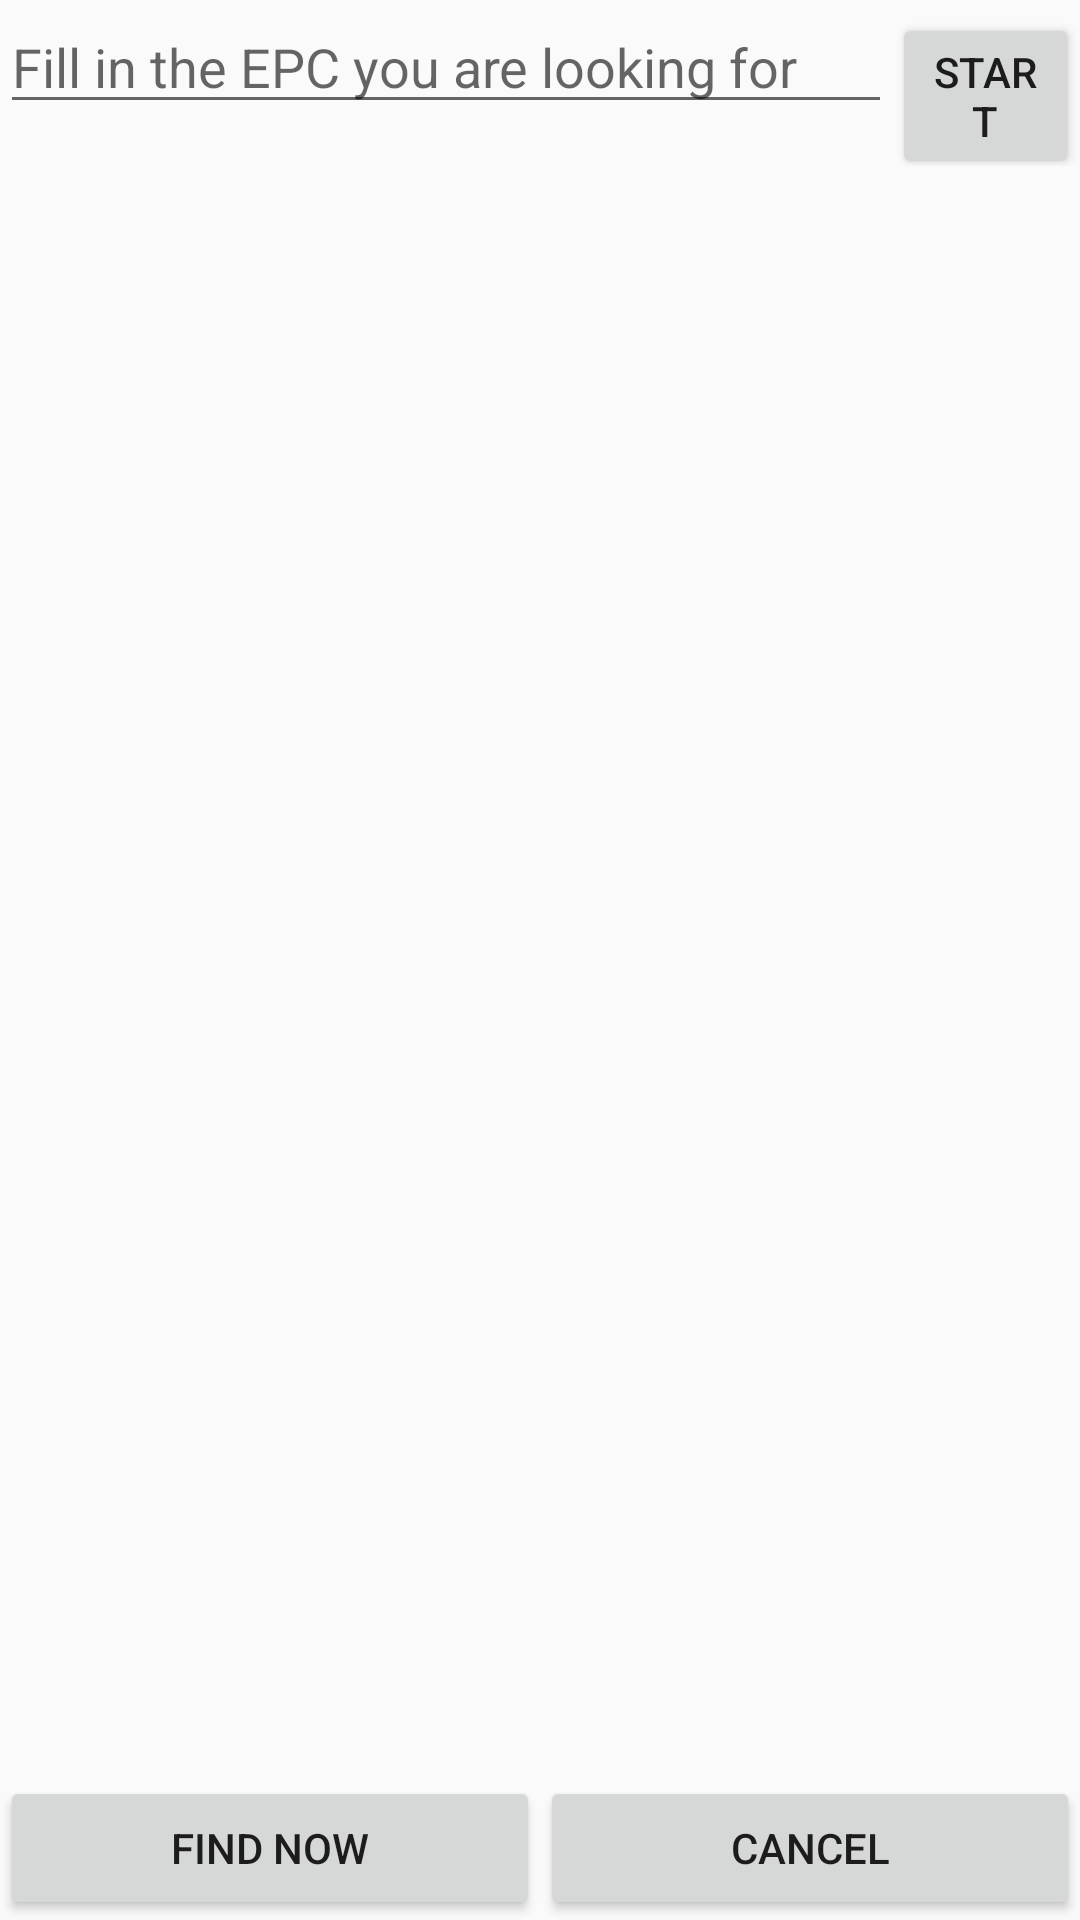

Reconstruct the res/layout file that produces this screen, plus the resources it refers to.
<!-- AndroidManifest.xml: application theme AppTheme -->
<!-- res/layout/dialog_direction.xml -->
<?xml version="1.0" encoding="utf-8"?>
<LinearLayout xmlns:android="http://schemas.android.com/apk/res/android"
    android:layout_width="match_parent"
    android:layout_height="match_parent"
    android:orientation="vertical">

    <LinearLayout
        android:layout_width="match_parent"
        android:layout_height="wrap_content"
        android:orientation="horizontal">

        <EditText
            android:id="@+id/et_epc"
            android:layout_width="0dp"
            android:layout_height="wrap_content"
            android:layout_weight="1"
            android:hint="@string/dialog_dir_epc" />

        <Button
            android:id="@+id/btn_search_action"
            android:layout_width="0dp"
            android:layout_height="wrap_content"
            android:layout_weight="0.21"
            android:text="@string/Start_Search_Btn" />
    </LinearLayout>

    <ListView
        android:id="@+id/listView_search_epclist"
        android:layout_width="match_parent"
        android:layout_height="314dp"
        android:layout_weight="0.08"></ListView>

    <TextView
        android:id="@+id/textView_search_status"
        android:layout_width="match_parent"
        android:layout_height="wrap_content"
        android:text="@string/TextView_Null" />

    <LinearLayout
        android:id="@+id/linearLayout2"
        android:layout_width="match_parent"
        android:layout_height="wrap_content">


        <Button
            android:id="@+id/btn_seek"
            android:layout_width="200dp"
            android:layout_height="wrap_content"
            android:layout_weight="0.19"
            android:text="@string/dialog_dir_seek" />

        <Button
            android:id="@+id/btn_search_cancle"
            android:layout_width="200dp"
            android:layout_height="wrap_content"
            android:layout_weight="0.19"
            android:text="@string/Cancle_btn" />
    </LinearLayout>

</LinearLayout>
<!-- resources referenced by this layout -->
<resources>
  <string name="Cancle_btn">Cancel</string>
  <string name="Start_Search_Btn">Start</string>
  <string name="TextView_Null"> </string>
  <string name="dialog_dir_epc">Fill in the EPC you are looking for</string>
  <string name="dialog_dir_seek">Find Now</string>
  <style name="AppTheme" parent="Theme.AppCompat.Light.DarkActionBar">
          
          <item name="colorPrimary">@color/colorPrimary</item>
          <item name="colorPrimaryDark">@color/colorPrimaryDark</item>
          <item name="colorAccent">@color/colorAccent</item>
      </style>
  <color name="colorPrimary">#3F51B5</color>
  <color name="colorPrimaryDark">#303F9F</color>
  <color name="colorAccent">#FF4081</color>
</resources>
